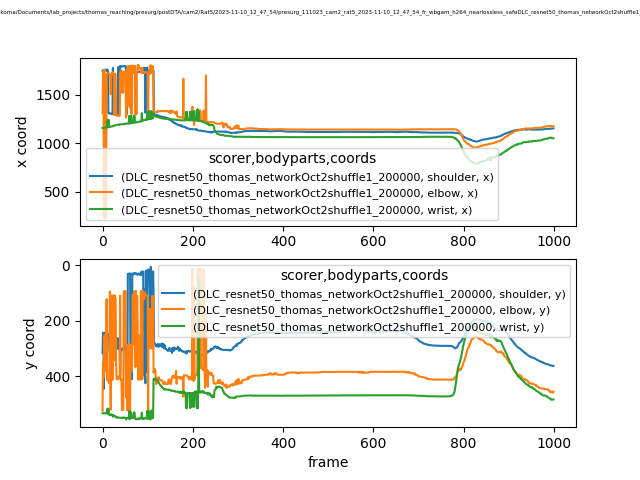

Source data for this figure (header and first rows):
scorer, DLC_resnet50_thomas_networkOct2shuffle1_…, DLC_resnet50_thomas_networkOct2shuffle1_…, DLC_resnet50_thomas_networkOct2shuffle1_…, DLC_resnet50_thomas_networkOct2shuffle1_…, DLC_resnet50_thomas_networkOct2shuffle1_…, DLC_resnet50_thomas_networkOct2shuffle1_…, DLC_resnet50_thomas_networkOct2shuffle1_…, DLC_resnet50_thomas_networkOct2shuffle1_…, DLC_resnet50_thomas_networkOct2shuffle1_…
bodyparts, shoulder, shoulder, shoulder, elbow, elbow, elbow, wrist, wrist, wrist
coords, x, y, likelihood, x, y, likelihood, x, y, likelihood
0, 1748, 314.7, 0.2941, 1318, 523.6, 0.15, 1158, 532.5, 0.7139
1, 1756, 242.7, 0.2113, 1736, 347.2, 0.1837, 1158, 532.2, 0.7585
2, 1758, 304.5, 0.2754, 1721, 404.1, 0.1501, 1158, 532.6, 0.4126
3, 1747, 444.4, 0.3533, 235.7, 379.4, 0.2139, 1159, 532.7, 0.4211
4, 1750, 314.6, 0.1785, 1762, 251, 0.257, 1160, 533.2, 0.3526
5, 1758, 242.7, 0.1833, 230.8, 377.5, 0.1424, 1162, 533.4, 0.4037
6, 1759, 242.6, 0.2283, 229.6, 378.1, 0.1847, 1160, 532.5, 0.4639
7, 1760, 308.5, 0.4055, 228.9, 379.8, 0.193, 1161, 530.5, 0.4278
8, 1750, 244.3, 0.2458, 230.1, 378.3, 0.2163, 1161, 532.6, 0.5124
9, 1759, 238.2, 0.1821, 1689, 121.5, 0.1941, 1161, 533.3, 0.443
10, 1762, 310.6, 0.1955, 1721, 414.1, 0.3146, 1165, 533.1, 0.5438
11, 1761, 308.2, 0.1892, 1721, 413.7, 0.3988, 1240, 516.4, 0.5858
12, 1750, 246, 0.4225, 1721, 412.9, 0.3854, 1165, 534.1, 0.5583
13, 1310, 253.1, 0.4657, 1721, 413.7, 0.402, 1245, 516, 0.6709
14, 1311, 252, 0.5115, 1721, 423.9, 0.2508, 1170, 534.6, 0.51
15, 1310, 254.1, 0.4633, 1721, 424.1, 0.246, 1170, 538.7, 0.6893
16, 1310, 256.7, 0.4946, 1707, 94.6, 0.3049, 1168, 539.5, 0.7496
17, 1308, 260.1, 0.5136, 1706, 109.3, 0.2838, 1171, 538.8, 0.7496
18, 1308, 260.7, 0.5999, 1506, 519, 0.1895, 1172, 538.2, 0.7143
19, 1305, 270.8, 0.5569, 1709, 111, 0.4932, 1173, 536.1, 0.6805
20, 1305, 264.1, 0.6326, 1708, 109.6, 0.3225, 1175, 536.7, 0.5836
21, 1301, 275.2, 0.5027, 1711, 109, 0.5363, 1177, 539.4, 0.7216
22, 1301, 274.7, 0.607, 1736, 412.8, 0.3615, 1177, 539.5, 0.4921
23, 1779, 306.2, 0.6381, 1714, 109, 0.5715, 1177, 545.4, 0.6766
24, 1300, 273.6, 0.6064, 1713, 108.9, 0.4342, 1178, 539.7, 0.4819
25, 1301, 276.9, 0.5348, 1714, 109.6, 0.4029, 1183, 542.4, 0.6314
26, 1300, 276.6, 0.6452, 1294, 342.3, 0.4879, 1182, 541.5, 0.8008
27, 1301, 270, 0.7373, 1714, 108.5, 0.4722, 1186, 542.8, 0.6947
28, 1300, 269.6, 0.6291, 1718, 119.1, 0.3102, 1186, 542.6, 0.7395
29, 1295, 277.6, 0.4696, 1716, 120.9, 0.3413, 1188, 546.5, 0.8019
30, 1297, 271.6, 0.6355, 1291, 339.3, 0.3034, 1189, 547.7, 0.9199
31, 1293, 271, 0.3956, 1289, 409.8, 0.7379, 1190, 546.1, 0.8665
32, 1289, 277.3, 0.5369, 1288, 410, 0.6339, 1191, 547.7, 0.8849
33, 1290, 264.9, 0.3873, 1287, 409.4, 0.5232, 1192, 547.1, 0.8631
34, 1290, 262.4, 0.1603, 1287, 408.9, 0.5036, 1192, 548.4, 0.843
35, 1788, 301.7, 0.1259, 1288, 409, 0.4802, 1192, 548.1, 0.7962
36, 1294, 264.7, 0.1561, 1284, 399.8, 0.373, 1193, 548.8, 0.7577
37, 1294, 270.8, 0.1282, 1283, 399.4, 0.4476, 1196, 548.3, 0.7951
38, 1796, 304.2, 0.1675, 1282, 398.6, 0.3375, 1193, 548.8, 0.7346
39, 1774, 387.3, 0.138, 1724, 109.1, 0.3702, 1196, 548.8, 0.8019
40, 1796, 300.2, 0.2416, 1753, 410.8, 0.3286, 1197, 548.8, 0.7778
41, 1798, 302.4, 0.2095, 1751, 412.2, 0.3133, 1196, 549.6, 0.6962
42, 1796, 301.7, 0.1453, 1752, 411.1, 0.3427, 1197, 548.9, 0.6948
43, 1797, 303.7, 0.1484, 1523, 521.2, 0.3721, 1197, 549, 0.7257
44, 1797, 298.6, 0.09864, 1524, 521.2, 0.2306, 1198, 548.5, 0.8247
45, 1796, 302.7, 0.1246, 1524, 520.5, 0.2408, 1198, 549.7, 0.8062
46, 1796, 300.8, 0.1752, 1524, 520.7, 0.4064, 1198, 547.9, 0.7584
47, 1796, 303.6, 0.1376, 1739, 93.63, 0.2808, 1198, 548.1, 0.8142
48, 1798, 285.7, 0.08426, 1740, 93.57, 0.1647, 1202, 548.3, 0.6724
49, 1798, 303, 0.1905, 1739, 93.49, 0.1915, 1198, 548.4, 0.823
50, 1796, 299.2, 0.1296, 1741, 92.59, 0.3075, 1200, 549.3, 0.6141
51, 1799, 300.6, 0.166, 1739, 92.98, 0.2799, 1199, 550, 0.6771
52, 1764, 410.9, 0.08221, 1266, 474.8, 0.1311, 1204, 555.2, 0.8899
53, 1298, 308, 0.1046, 1305, 378.7, 0.2249, 1204, 549.4, 0.6242
54, 1765, 409.8, 0.08701, 1765, 412.5, 0.09813, 1203, 550, 0.6402
55, 1764, 410.9, 0.09961, 1385, 522.5, 0.1531, 1204, 549.5, 0.5878
56, 1743, 31.02, 0.1534, 1764, 412.5, 0.1455, 1203, 550.6, 0.6258
57, 1743, 30.89, 0.2894, 1800, 285.3, 0.116, 1204, 549.1, 0.4839
... 942 more rows
